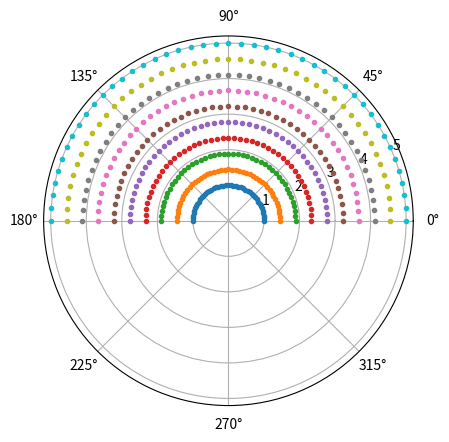

The matplotlib source for this figure:
#!/usr/bin/env python
import numpy as np
import matplotlib.pyplot as plt



class Example:

    def __init__(self):
        self.X = np.array([1,2,3,4,5])

        self.Y = np.array([11, 12, 13, 14, 15])
        print("X is {}".format(self.X))


    def func1(self):

        xx, yy = np.meshgrid(self.X,self.Y)

        print("X coordinates:\n{}\n".format(xx))

        print("Y coordinates:\n{}".format(yy))

   
    def func2(self):
        xx, yy = np.meshgrid(self.X,self.Y, sparse=True)

        print("X coordinates:\n{}\n".format(xx))

        print("Y coordinates:\n{}".format(yy))

    def func3(self):
        R = np.linspace(1,5,10)

        THETA = np.linspace(0, np.pi, 45)

        radii, thetas = np.meshgrid(R,THETA)

        print("R:{}".format(R.shape))

        print("THETA:{}".format(THETA.shape))

        print("meshgrid radii:{}".format(radii.shape))

        print("mehgrid thetas:{}".format(thetas.shape))


    def func4(self):
        #meshgrid with matrix indexing
        i = np.array([1,2,3,4,5]) #rows

        j = np.array([11, 12, 13, 14, 15]) #columns

        ii, jj = np.meshgrid(i,j, indexing='ij')

        print("row indices:\n{}\n".format(ii))

        print("column indices:\n{}".format(jj))


    def func5(self):

        #Visualizing the meshgrid

        X = np.linspace(1,15,15)

        Y = np.linspace(20,30,10)

        xx, yy = np.meshgrid(X,Y)

        fig = plt.figure()

        ax = fig.add_subplot(111)

        ax.plot(xx, yy, ls="None", marker=".")

        plt.show()
        
        
        
    def func6(self):
        #Flipping it

        fig = plt.figure()

        ax = fig.add_subplot(111)

        ax.plot(xx[:,::-1], yy[:,::-1], ls="None", marker=".")

        plt.show()   
        
        
    def func7(self):
  
        #meshgrid with Numpy matrices

        np.random.seed(42)

        a = np.random.randint(1,5, (2,2))

        b = np.random.randint(6,10, (3,3))

        print("a:\n{}\n".format(a))

        print("b:\n{}".format(b))

        xx, yy = np.meshgrid(a,b)

        print("xx:\n{}".format(xx))

        print("shape of xx:{}\n".format(xx.shape))

        print("yy:\n{}".format(yy))

        print("shape of yy:{}\n".format(yy.shape))



    def func71(self):
        R = np.linspace(1,5,10)

        THETA = np.linspace(0, np.pi, 45)

        radii, thetas = np.meshgrid(R,THETA)

        print("R:{}".format(R.shape))

        print("THETA:{}".format(THETA.shape))

        print("meshgrid radii:{}".format(radii.shape))

        print("mehgrid thetas:{}".format(thetas.shape))
        return radii,thetas

    def func8(self,radii,thetas):
        #meshgrid with pyplot


        ax = plt.subplot(111, polar=True)

        ax.plot(thetas, radii, marker='.', ls='none')

        plt.show()   


    def func9(self):
        xx, yy = np.meshgrid(a.ravel(),b.ravel()) #passing flattened arrays
 
        print("xx:\n{}".format(xx))
 
        print("shape of xx:{}\n".format(xx.shape))
 
        print("yy:\n{}".format(yy))
 
        print("shape of yy:{}\n".format(yy.shape))
        
        
        
    def func10(self):
        X = np.linspace(1,4,4)
 
        Y = np.linspace(6,8, 3)
 
        Z = np.linspace(12,15,4)
 
        xx, yy, zz = np.meshgrid(X,Y,Z)
 
        print(xx.shape, yy.shape, zz.shape) 
        
        
        #    def func11(self):
#    def func12(self):
#    def func13(self):
#    def func14(self):
#    def func15(self):
#    def func16(self):
#    def func17(self):
#    def func18(self):
#    def func19(self):
#    def func20(self):
#    def func21(self):
#    def func22(self):
#    def func23(self):

if __name__== '__main__':
    v = Example()
    v1 = v.func1()
    v1 = v.func2()
    v1 = v.func3()
    v1 = v.func4()
   # v1 = v.func5()
   # v1 = v.func6()
    v1 = v.func7()
    r,t = v.func71()
    v1 = v.func8(r,t)
